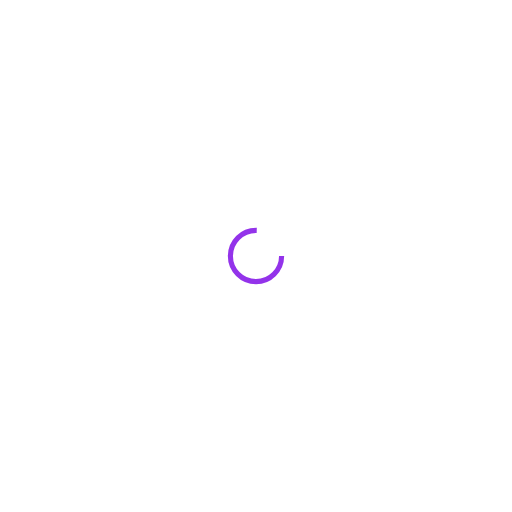
t = 0.00 s
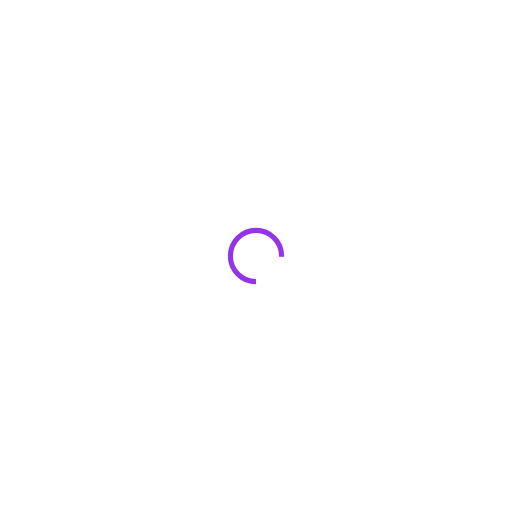
t = 0.25 s
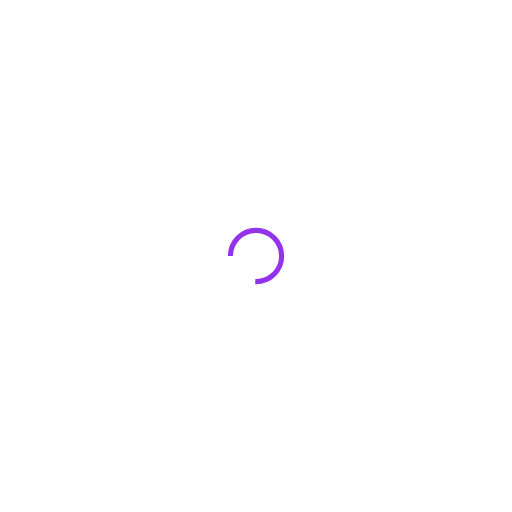
t = 0.50 s
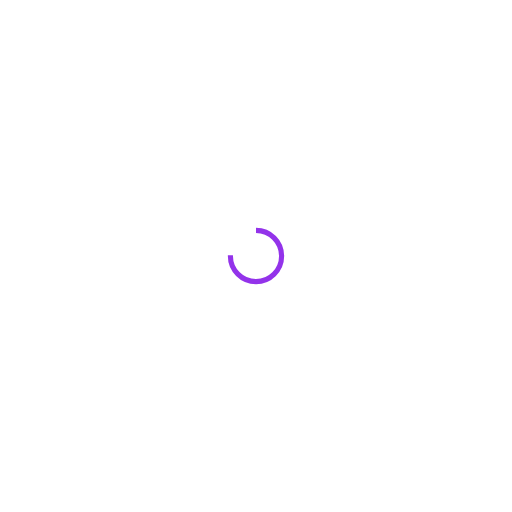
t = 0.75 s

The animated SVG that drew these frames (rendered in a browser with its animation timeline set to each time). Animation: 1 SMIL element (animateTransform=1); one cycle of 1.00 s, repeats indefinitely.

<?xml version="1.0" encoding="utf-8"?>
<svg xmlns="http://www.w3.org/2000/svg" xmlns:xlink="http://www.w3.org/1999/xlink" style="margin: auto; background: none; display: block; shape-rendering: auto;" width="200px" height="200px" viewBox="0 0 100 100" preserveAspectRatio="xMidYMid">
<circle cx="50" cy="50" fill="none" stroke="rgb(147 51 234)" stroke-width="1" r="5" stroke-dasharray="23.561944901923447 9.853981633974483">
  <animateTransform attributeName="transform" type="rotate" repeatCount="indefinite" dur="1s" values="0 50 50;360 50 50" keyTimes="0;1"></animateTransform>
</circle>
<!-- [ldio] generated by https://loading.io/ --></svg>
